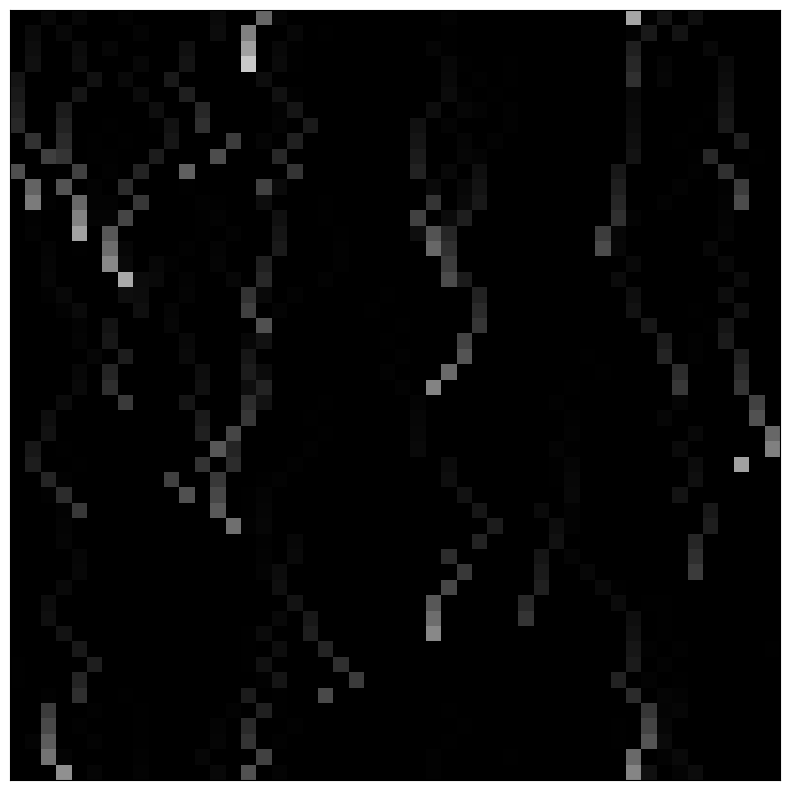

Here is the Python script that generated this plot:
"""Infinite Scroll: random walks redux"""

import matplotlib.animation as animation
import matplotlib.pylab as plt
import numpy as np


SIZE = 50


def batch_returning_walkers(rng_obj, num_steps: int, step_scale: int, num_walkers: int):
    steps = (rng.random(size=(num_walkers, num_steps)) - 0.5) * step_scale
    steps[:, 0] = 0
    steps[:, 1:] -= np.sum(steps, axis=1, keepdims=True) / (SIZE - 1)
    return steps.T


def init_func():
    ax.set_xticks([])
    ax.set_yticks([])
    im.set_data(show_grid)
    return (im,)


def data_func():
    for step in walker_steps:
        yield step


def update_func(step):
    global im, show_grid, positions
    show_grid[*positions.astype(int).T] = colours
    show_grid *= 0.8
    positions[:, 0] = (positions[:, 0] + 1) % SIZE
    positions[:, 1] = (positions[:, 1] + step) % SIZE
    im.set_data(show_grid)
    return (im,)


NUM_WALKERS = 30
STEP_SCALE = 3

# Setup initial conditons
rng = np.random.default_rng(1701)
show_grid = np.zeros(shape=(SIZE, SIZE))
positions = rng.integers(0, SIZE, size=(NUM_WALKERS, 2)).astype(float)
colours = rng.random(size=(NUM_WALKERS))

# Define random walker behaviour
walker_steps = batch_returning_walkers(
    rng,
    num_steps=SIZE,
    step_scale=STEP_SCALE,
    num_walkers=NUM_WALKERS,
)
walker_steps = np.vstack([walker_steps, walker_steps])

# Create figure
fig, ax = plt.subplots(1, 1, figsize=(10, 10))
im = ax.imshow(show_grid, cmap="gray", vmin=0, vmax=1)

# Pre_run
for ind, data in enumerate(data_func()):
    _ = update_func(data)
    if ind >= (SIZE - 1):
        break

# Generate animation
ani = animation.FuncAnimation(
    fig,
    func=update_func,
    frames=data_func,
    interval=10,
    init_func=init_func,
    save_count=SIZE,
    blit=True,
)
ani.save("out/day28.gif", writer="pillow")
plt.show()
